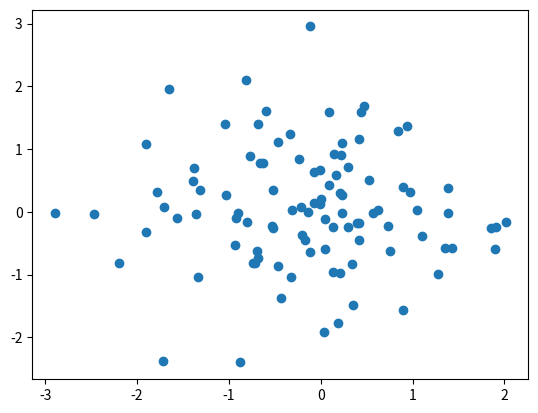

This figure's Python source:
def gini_score(data, target, feat_idx, threshold):
    gini = 0
    sample_num = len(target)
   
    # targetの中のdata
    div_target = [target[data[:, feat_idx] >= threshold], target[data[:, feat_idx] < threshold]]
   
    for group in div_target:
        score = 0
        classes = np.unique(group)
        for cls in classes:
            p = np.sum(group == cls)/len(group)
            score += p * p
        gini += (1- score) * (len(group)/sample_num)
    return gini



if __name__ == '__main__':  
  import numpy as np
  import matplotlib.pyplot as plt

  X = np.random.normal(loc=0, scale=1.0, size=(100,2))
  print(X.shape)

  plt.scatter(X[:,0], X[:,1])
  plt.show()
